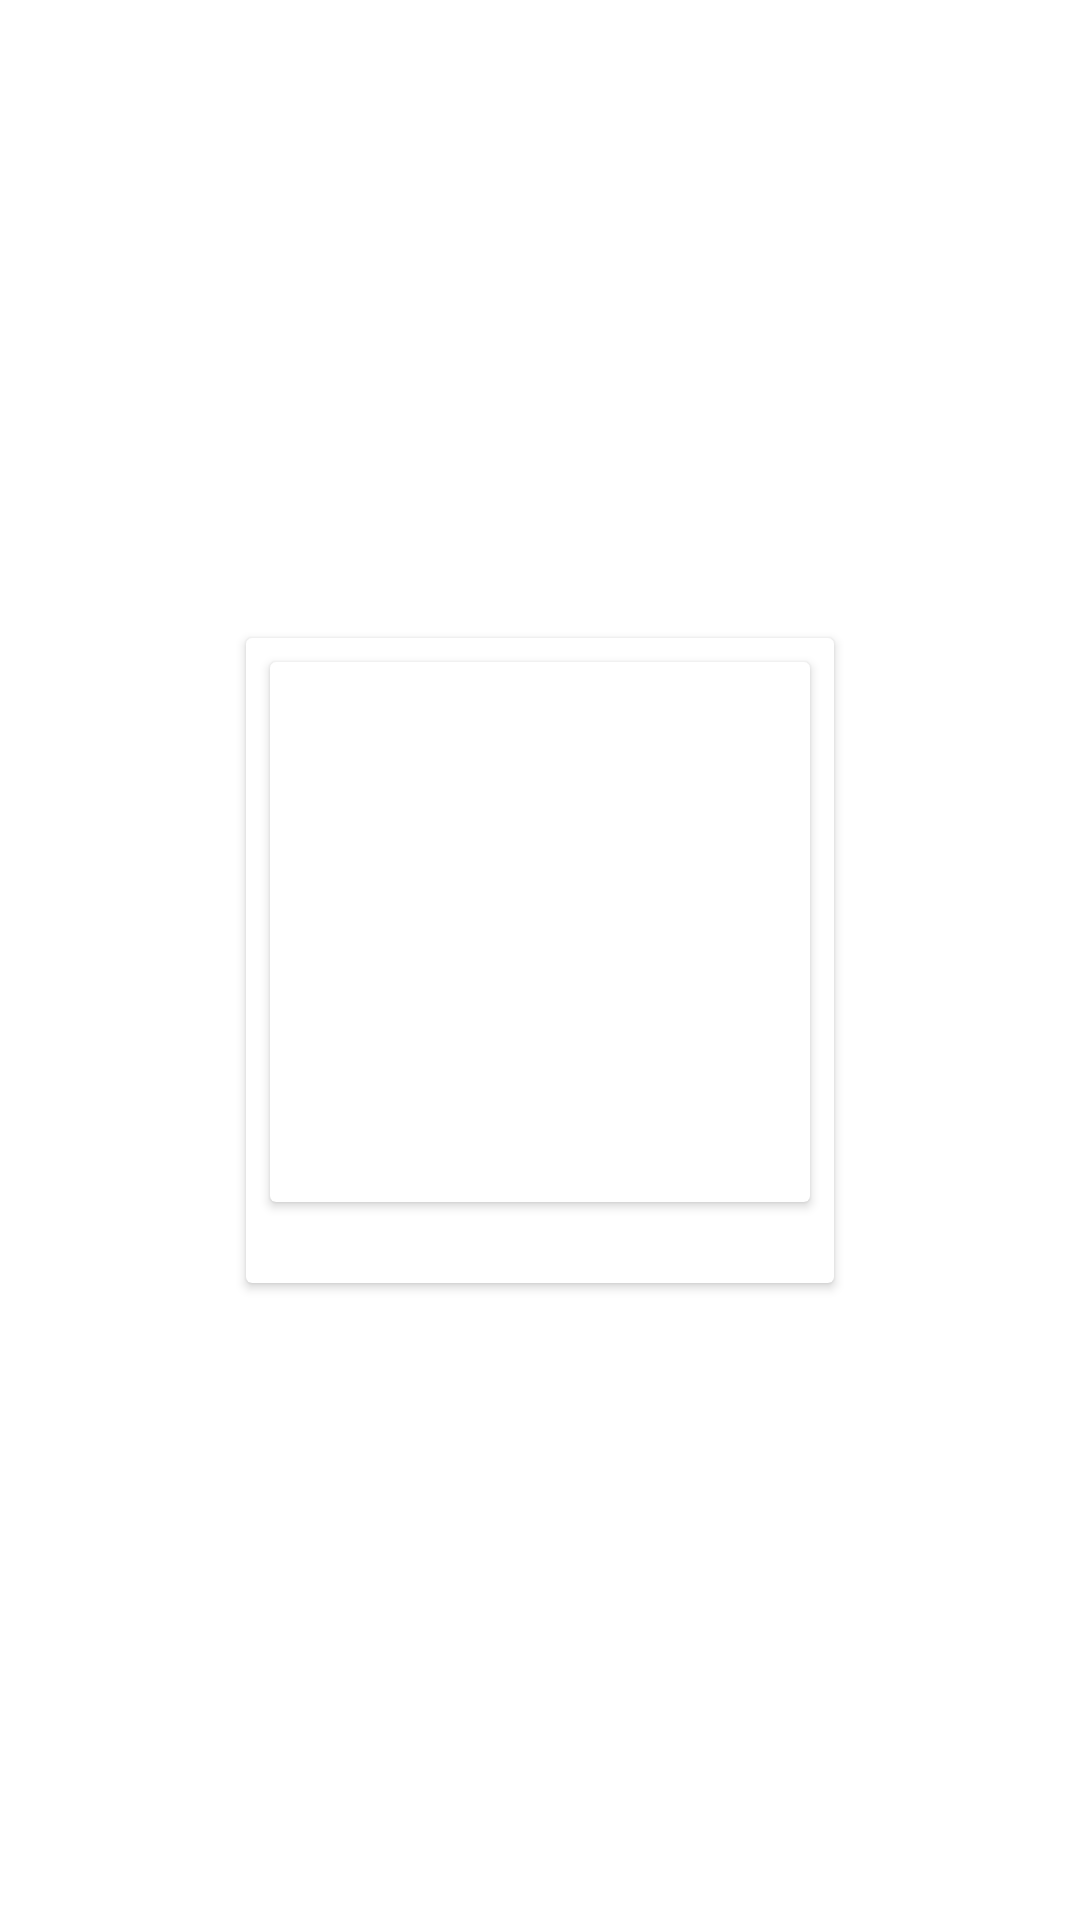

Here is an Android app screen rendered from its layout file. Give the layout XML and the strings, colors and styles it references.
<!-- AndroidManifest.xml: application theme Theme.DRINK_EXPRESS_MALLORCA -->
<!-- res/layout/drinkcardview_item.xml -->
<?xml version="1.0" encoding="utf-8"?>
<androidx.constraintlayout.widget.ConstraintLayout xmlns:android="http://schemas.android.com/apk/res/android"
    xmlns:app="http://schemas.android.com/apk/res-auto"
    xmlns:tools="http://schemas.android.com/tools"
    android:layout_width="wrap_content"
    android:layout_height="wrap_content">

    <androidx.cardview.widget.CardView
        android:id="@+id/drinkCard_cv"
        android:layout_width="wrap_content"
        android:layout_height="wrap_content"
        android:layout_marginStart="8dp"
        android:layout_marginTop="8dp"
        android:layout_marginEnd="8dp"
        android:layout_marginBottom="8dp"
        app:layout_constraintBottom_toBottomOf="parent"
        app:layout_constraintEnd_toEndOf="parent"
        app:layout_constraintStart_toStartOf="parent"
        app:layout_constraintTop_toTopOf="parent">

        <androidx.constraintlayout.widget.ConstraintLayout
            android:layout_width="match_parent"
            android:layout_height="match_parent">

            <androidx.cardview.widget.CardView
                android:id="@+id/cardView"
                android:layout_width="180dp"
                android:layout_height="180dp"
                android:layout_marginStart="8dp"
                android:layout_marginTop="8dp"
                android:layout_marginEnd="8dp"
                app:layout_constraintEnd_toEndOf="parent"
                app:layout_constraintStart_toStartOf="parent"
                app:layout_constraintTop_toTopOf="parent">

                <ImageView
                    android:id="@+id/drinkCard_iv"
                    android:layout_width="match_parent"
                    android:layout_height="match_parent"
                    tools:srcCompat="@tools:sample/avatars" />
            </androidx.cardview.widget.CardView>

            <TextView
                android:id="@+id/drinkCard_title_tv"
                android:layout_width="0dp"
                android:layout_height="wrap_content"
                android:layout_marginStart="8dp"
                android:layout_marginTop="4dp"
                android:layout_marginEnd="8dp"
                android:layout_marginBottom="4dp"
                app:layout_constraintBottom_toBottomOf="parent"
                app:layout_constraintEnd_toStartOf="@+id/drinkCard_price_tv"
                app:layout_constraintStart_toStartOf="parent"
                app:layout_constraintTop_toBottomOf="@+id/cardView"
                tools:text="Sex on the beach" />

            <TextView
                android:id="@+id/drinkCard_price_tv"
                android:layout_width="wrap_content"
                android:layout_height="wrap_content"
                android:layout_marginTop="4dp"
                android:layout_marginEnd="16dp"
                app:layout_constraintEnd_toEndOf="parent"
                app:layout_constraintTop_toBottomOf="@+id/cardView"
                tools:text="15.00€" />

        </androidx.constraintlayout.widget.ConstraintLayout>
    </androidx.cardview.widget.CardView>
</androidx.constraintlayout.widget.ConstraintLayout>
<!-- resources referenced by this layout -->
<resources>
  <style name="Theme.DRINK_EXPRESS_MALLORCA" parent="Theme.MaterialComponents.DayNight.NoActionBar">
          
          <item name="colorPrimary">@color/home_green</item>
          <item name="colorPrimaryVariant">@color/home_green</item>
          <item name="colorOnPrimary">@color/white</item>
          
          <item name="colorSecondary">@color/teal_200</item>
          <item name="colorSecondaryVariant">@color/teal_700</item>
          <item name="colorOnSecondary">@color/black</item>
          
          <item name="android:statusBarColor">@color/home_green</item>
          
      </style>
  <color name="home_green">#014437</color>
  <color name="white">#FFFFFFFF</color>
  <color name="teal_200">#FF03DAC5</color>
  <color name="teal_700">#FF018786</color>
  <color name="black">#FF000000</color>
</resources>
